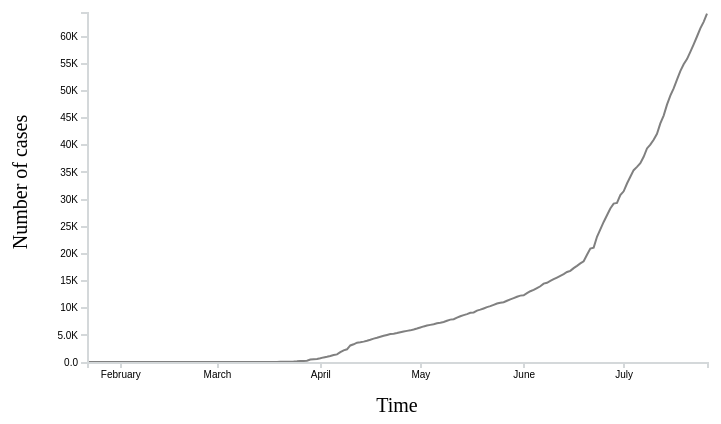
D3 v5 page, settled after 360 driven frames (6 s of simulated time); the page loaded 1 data file(s).


// ── js/99.js
/*
*    main.js
*    Line Graph with interactivity features in D3.js
*/

var margin = { left:80, right:100, top:50, bottom:100 },
    height = 500 - margin.top - margin.bottom, 
    width = 800 - margin.left - margin.right;

var svg = d3.select("#chart-area")
    .append("svg")
    .attr("width", width + margin.left + margin.right)
    .attr("height", height + margin.top + margin.bottom)
var g = svg.append("g")
        .attr("transform", "translate(" + margin.left + 
            ", " + margin.top + ")");

var t = function(){ return d3.transition().duration(1000); }

var parseTime = d3.timeParse("%m/%d/%Y");
var formatTime = d3.timeFormat("%m/%d/%Y");
var bisectDate = d3.bisector(function(d) { return d.report_date; }).left;

// Add the line for the first time
g.append("path")
    .attr("class", "line")
    .attr("fill", "none")
    .attr("stroke", "grey")
    .attr("stroke-width", "3px");

// Labels
var xLabel = g.append("text")
    .attr("class", "x axisLabel")
    .attr("y", height + 50)
    .attr("x", width / 2)
    .attr("font-size", "20px")
    .attr("text-anchor", "middle")
    .text("Time");
var yLabel = g.append("text")
    .attr("class", "y axisLabel")
    .attr("transform", "rotate(-90)")
    .attr("y", -60)
    .attr("x", -170)
    .attr("font-size", "20px")
    .attr("text-anchor", "middle")
    .text("Number of cases or deaths")

// Scales
var x = d3.scaleTime().range([0, width]);
var y = d3.scaleLinear().range([height, 0]);

// X-axis
var xAxisCall = d3.axisBottom()
    .ticks(4);
var xAxis = g.append("g")
    .attr("class", "x axis")
    .attr("transform", "translate(0," + height +")");

// Y-axis
var yAxisCall = d3.axisLeft()
var yAxis = g.append("g")
    .attr("class", "y axis");

// Event listeners
$("#coin-select").on("change", update)
$("#var-select").on("change", update)

// Add jQuery UI slider
$("#date-slider").slider({
    range: true,
    max: parseTime("7/27/2020").getTime(),
    min: parseTime("1/22/2020").getTime(),
    step: 86400000, // One day
    values: [parseTime("1/22/2020").getTime(), parseTime("7/27/2020").getTime()],
    slide: function(event, ui){
        $("#dateLabel1").text(formatTime(new Date(ui.values[0])));
        $("#dateLabel2").text(formatTime(new Date(ui.values[1])));
        update();
    }
});


d3.json("data/counties_line_graph.json").then(function(data){
    //console.log(data);

    // Prepare and clean data
    filteredData = {};
    for (var coin in data) {
        // coin is a string "Harris County"

        // makes sure that the current record at least contains some data
        if (!data.hasOwnProperty(coin)) {
            continue;
        }

        // get all 2nd level informatioon pertaining to the current county where the report date is not null
        filteredData[coin] = data[coin].filter(function(d){
            return !(d["report_date"] == null)
        })

        // cast to the correct data type
        filteredData[coin].forEach(function(d){
            d["report_date"] = parseTime(d["report_date"]);
            d["cases"] = +d["cases"];
            d["new_cases"] = +d["new_cases"];
            d["deaths"] = +d["deaths"];
            d["new_deaths"] = +d["new_deaths"]
        });
    }

    // Run the visualization for the first time
    update();
})


function update(){
    // Filter data based on selections
    var coin = $("#coin-select").val(),
        yValue = $("#var-select").val(),
        sliderValues = $("#date-slider").slider("values");
    var dataTimeFiltered = filteredData[coin].filter(function(d){
        return ((d.report_date >= sliderValues[0]) && (d.report_date <= (sliderValues[1])))
    });

    // Update scales
    x.domain(d3.extent(dataTimeFiltered, function(d){ return d.report_date; }));
    y.domain([d3.min(dataTimeFiltered, function(d){ return d[yValue]; }) / 1.005,
        d3.max(dataTimeFiltered, function(d){ return d[yValue]; }) * 1.005]);

    // Fix for format values
    var formatSi = d3.format(".2s");
    function formatAbbreviation(x) {
        var s = formatSi(x);
        switch (s[s.length - 1]) {
            case "G": return s.slice(0, -1) + "B";
            case "k": return s.slice(0, -1) + "K";
        }
        return s;
    }

    // Update axes
    xAxisCall.scale(x);
    xAxis.transition(t()).call(xAxisCall);
    yAxisCall.scale(y);
    yAxis.transition(t()).call(yAxisCall.tickFormat(formatAbbreviation));

    // Clear old tooltips
    d3.select(".focus").remove();
    d3.select(".overlay").remove();

    // Tooltip code
    var focus = g.append("g")
        .attr("class", "focus")
        .style("display", "none");
    focus.append("line")
        .attr("class", "x-hover-line hover-line")
        .attr("y1", 0)
        .attr("y2", height);
    focus.append("line")
        .attr("class", "y-hover-line hover-line")
        .attr("x1", 0)
        .attr("x2", width);
    focus.append("circle")
        .attr("r", 5);
    focus.append("text")
        .attr("x", 15)
        .attr("dy", ".31em");
    svg.append("rect")
        .attr("transform", "translate(" + margin.left + "," + margin.top + ")")
        .attr("class", "overlay")
        .attr("width", width)
        .attr("height", height)
        .on("mouseover", function() { focus.style("display", null); })
        .on("mouseout", function() { focus.style("display", "none"); })
        .on("mousemove", mousemove);

    function mousemove() {
        var x0 = x.invert(d3.mouse(this)[0]);
        var i = bisectDate(dataTimeFiltered, x0, 1);
        var d0 = dataTimeFiltered[i - 1];
        var d1 = dataTimeFiltered[i];
        var d = (d1 && d0) ? (x0 - d0.report_date > d1.report_date - x0 ? d1 : d0) : 0;
        focus.attr("transform", "translate(" + x(d.report_date) + "," + y(d[yValue]) + ")");
        focus.select("text").text(function() { return d3.format(",")(d[yValue].toFixed(2)); });
        focus.select(".x-hover-line").attr("y2", height - y(d[yValue]));
        focus.select(".y-hover-line").attr("x2", -x(d.report_date));
    }

    // Path generator
    line = d3.line()
        .x(function(d){ return x(d.report_date); })
        .y(function(d){ return y(d[yValue]); });

    // Update our line path
    g.select(".line")
        .transition(t)
        .attr("d", line(dataTimeFiltered));

    // Update y-axis label
    var newText = (yValue == "cases") ? "Number of cases" :
        ((yValue == "new_cases") ?  "Number of new cases" :
                ((yValue == "deaths") ? "Number of deaths" : "Number of new deaths"))
    yLabel.text(newText);

}

### data: data/counties_line_graph.json
{
 "Bexar County": [
  {
   "report_date": "01/22/2020",
   "cases": 0,
   "new_cases": 0,
   "deaths": 0,
   "new_deaths": 0
  },
  {
   "report_date": "01/23/2020",
   "cases": 0,
   "new_cases": 0,
   "deaths": 0,
   "new_deaths": 0
  },
  {
   "report_date": "01/24/2020",
   "cases": 0,
   "new_cases": 0,
   "deaths": 0,
   "new_deaths": 0
  },
  {
   "report_date": "01/25/2020",
   "cases": 0,
   "new_cases": 0,
   "deaths": 0,
   "new_deaths": 0
  },
  {
   "report_date": "01/26/2020",
   "cases": 0,
   "new_cases": 0,
   "deaths": 0,
   "new_deaths": 0
  },
  {
   "report_date": "01/27/2020",
   "cases": 0,
   "new_cases": 0,
   "deaths": 0,
   "new_deaths": 0
  },
  {
   "report_date": "01/28/2020",
   "cases": 0,
   "new_cases": 0,
   "deaths": 0,
   "new_deaths": 0
  },
  {
   "report_date": "01/29/2020",
   "cases": 0,
   "new_cases": 0,
   "deaths": 0,
   "new_deaths": 0
  },
  "... 179 more items"
 ],
 "Dallas County": [
  {
   "report_date": "01/22/2020",
   "cases": 0,
   "new_cases": 0,
   "deaths": 0,
   "new_deaths": 0
  },
  {
   "report_date": "01/23/2020",
   "cases": 0,
   "new_cases": 0,
   "deaths": 0,
   "new_deaths": 0
  },
  {
   "report_date": "01/24/2020",
   "cases": 0,
   "new_cases": 0,
   "deaths": 0,
   "new_deaths": 0
  },
  {
   "report_date": "01/25/2020",
   "cases": 0,
   "new_cases": 0,
   "deaths": 0,
   "new_deaths": 0
  },
  {
   "report_date": "01/26/2020",
   "cases": 0,
   "new_cases": 0,
   "deaths": 0,
   "new_deaths": 0
  },
  {
   "report_date": "01/27/2020",
   "cases": 0,
   "new_cases": 0,
   "deaths": 0,
   "new_deaths": 0
  },
  {
   "report_date": "01/28/2020",
   "cases": 0,
   "new_cases": 0,
   "deaths": 0,
   "new_deaths": 0
  },
  {
   "report_date": "01/29/2020",
   "cases": 0,
   "new_cases": 0,
   "deaths": 0,
   "new_deaths": 0
  },
  "... 179 more items"
 ],
 "Harris County": [
  {
   "report_date": "01/22/2020",
   "cases": 0,
   "new_cases": 0,
   "deaths": 0,
   "new_deaths": 0
  },
  {
   "report_date": "01/23/2020",
   "cases": 0,
   "new_cases": 0,
   "deaths": 0,
   "new_deaths": 0
  },
  {
   "report_date": "01/24/2020",
   "cases": 0,
   "new_cases": 0,
   "deaths": 0,
   "new_deaths": 0
  },
  {
   "report_date": "01/25/2020",
   "cases": 0,
   "new_cases": 0,
   "deaths": 0,
   "new_deaths": 0
  },
  {
   "report_date": "01/26/2020",
   "cases": 0,
   "new_cases": 0,
   "deaths": 0,
   "new_deaths": 0
  },
  {
   "report_date": "01/27/2020",
   "cases": 0,
   "new_cases": 0,
   "deaths": 0,
   "new_deaths": 0
  },
  {
   "report_date": "01/28/2020",
   "cases": 0,
   "new_cases": 0,
   "deaths": 0,
   "new_deaths": 0
  },
  {
   "report_date": "01/29/2020",
   "cases": 0,
   "new_cases": 0,
   "deaths": 0,
   "new_deaths": 0
  },
  "... 179 more items"
 ],
 "Tarrant County": [
  {
   "report_date": "01/22/2020",
   "cases": 0,
   "new_cases": 0,
   "deaths": 0,
   "new_deaths": 0
  },
  {
   "report_date": "01/23/2020",
   "cases": 0,
   "new_cases": 0,
   "deaths": 0,
   "new_deaths": 0
  },
  {
   "report_date": "01/24/2020",
   "cases": 0,
   "new_cases": 0,
   "deaths": 0,
   "new_deaths": 0
  },
  {
   "report_date": "01/25/2020",
   "cases": 0,
   "new_cases": 0,
   "deaths": 0,
   "new_deaths": 0
  },
  {
   "report_date": "01/26/2020",
   "cases": 0,
   "new_cases": 0,
   "deaths": 0,
   "new_deaths": 0
  },
  {
   "report_date": "01/27/2020",
   "cases": 0,
   "new_cases": 0,
   "deaths": 0,
   "new_deaths": 0
  },
  {
   "report_date": "01/28/2020",
   "cases": 0,
   "new_cases": 0,
   "deaths": 0,
   "new_deaths": 0
  },
  {
   "report_date": "01/29/2020",
   "cases": 0,
   "new_cases": 0,
   "deaths": 0,
   "new_deaths": 0
  },
  "... 179 more items"
 ],
 "Travis County": [
  {
   "report_date": "01/22/2020",
   "cases": 0,
   "new_cases": 0,
   "deaths": 0,
   "new_deaths": 0
  },
  {
   "report_date": "01/23/2020",
   "cases": 0,
   "new_cases": 0,
   "deaths": 0,
   "new_deaths": 0
  },
  {
   "report_date": "01/24/2020",
   "cases": 0,
   "new_cases": 0,
   "deaths": 0,
   "new_deaths": 0
  },
  {
   "report_date": "01/25/2020",
   "cases": 0,
   "new_cases": 0,
   "deaths": 0,
   "new_deaths": 0
  },
  {
   "report_date": "01/26/2020",
   "cases": 0,
   "new_cases": 0,
   "deaths": 0,
   "new_deaths": 0
  },
  {
   "report_date": "01/27/2020",
   "cases": 0,
   "new_cases": 0,
   "deaths": 0,
   "new_deaths": 0
  },
  {
   "report_date": "01/28/2020",
   "cases": 0,
   "new_cases": 0,
   "deaths": 0,
   "new_deaths": 0
  },
  {
   "report_date": "01/29/2020",
   "cases": 0,
   "new_cases": 0,
   "deaths": 0,
   "new_deaths": 0
  },
  "... 179 more items"
 ]
}